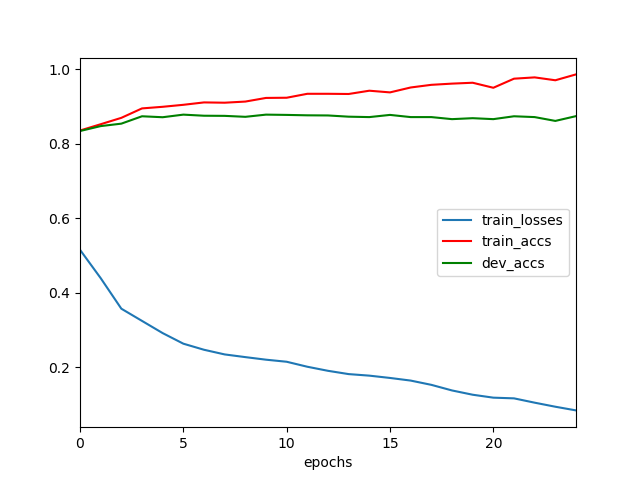

Values plotted in this chart, from the file beside it:
	epochs	train_losses	train_accs	dev_accs
0	0	0.515	0.835	0.8336
1	1	0.4389	0.8519	0.8468
2	2	0.3569	0.869	0.8534
3	3	0.3242	0.8943	0.8732
4	4	0.2914	0.8986	0.8706
5	5	0.263	0.904	0.8776
6	6	0.2467	0.9104	0.8747
7	7	0.2342	0.9096	0.8743
8	8	0.227	0.9127	0.8717
9	9	0.2201	0.9224	0.8776
10	10	0.2145	0.923	0.8769
11	11	0.2011	0.9335	0.8758
12	12	0.1902	0.9335	0.8754
13	13	0.1814	0.933	0.8721
14	14	0.1773	0.9418	0.871
15	15	0.1711	0.9373	0.8769
16	16	0.164	0.9505	0.871
17	17	0.1526	0.9576	0.871
18	18	0.1375	0.9608	0.8655
19	19	0.1261	0.9632	0.8681
20	20	0.1182	0.9497	0.8655
21	21	0.1163	0.9741	0.8732
22	22	0.1047	0.9776	0.871
23	23	0.09386	0.9698	0.8608
24	24	0.084	0.9856	0.8736
